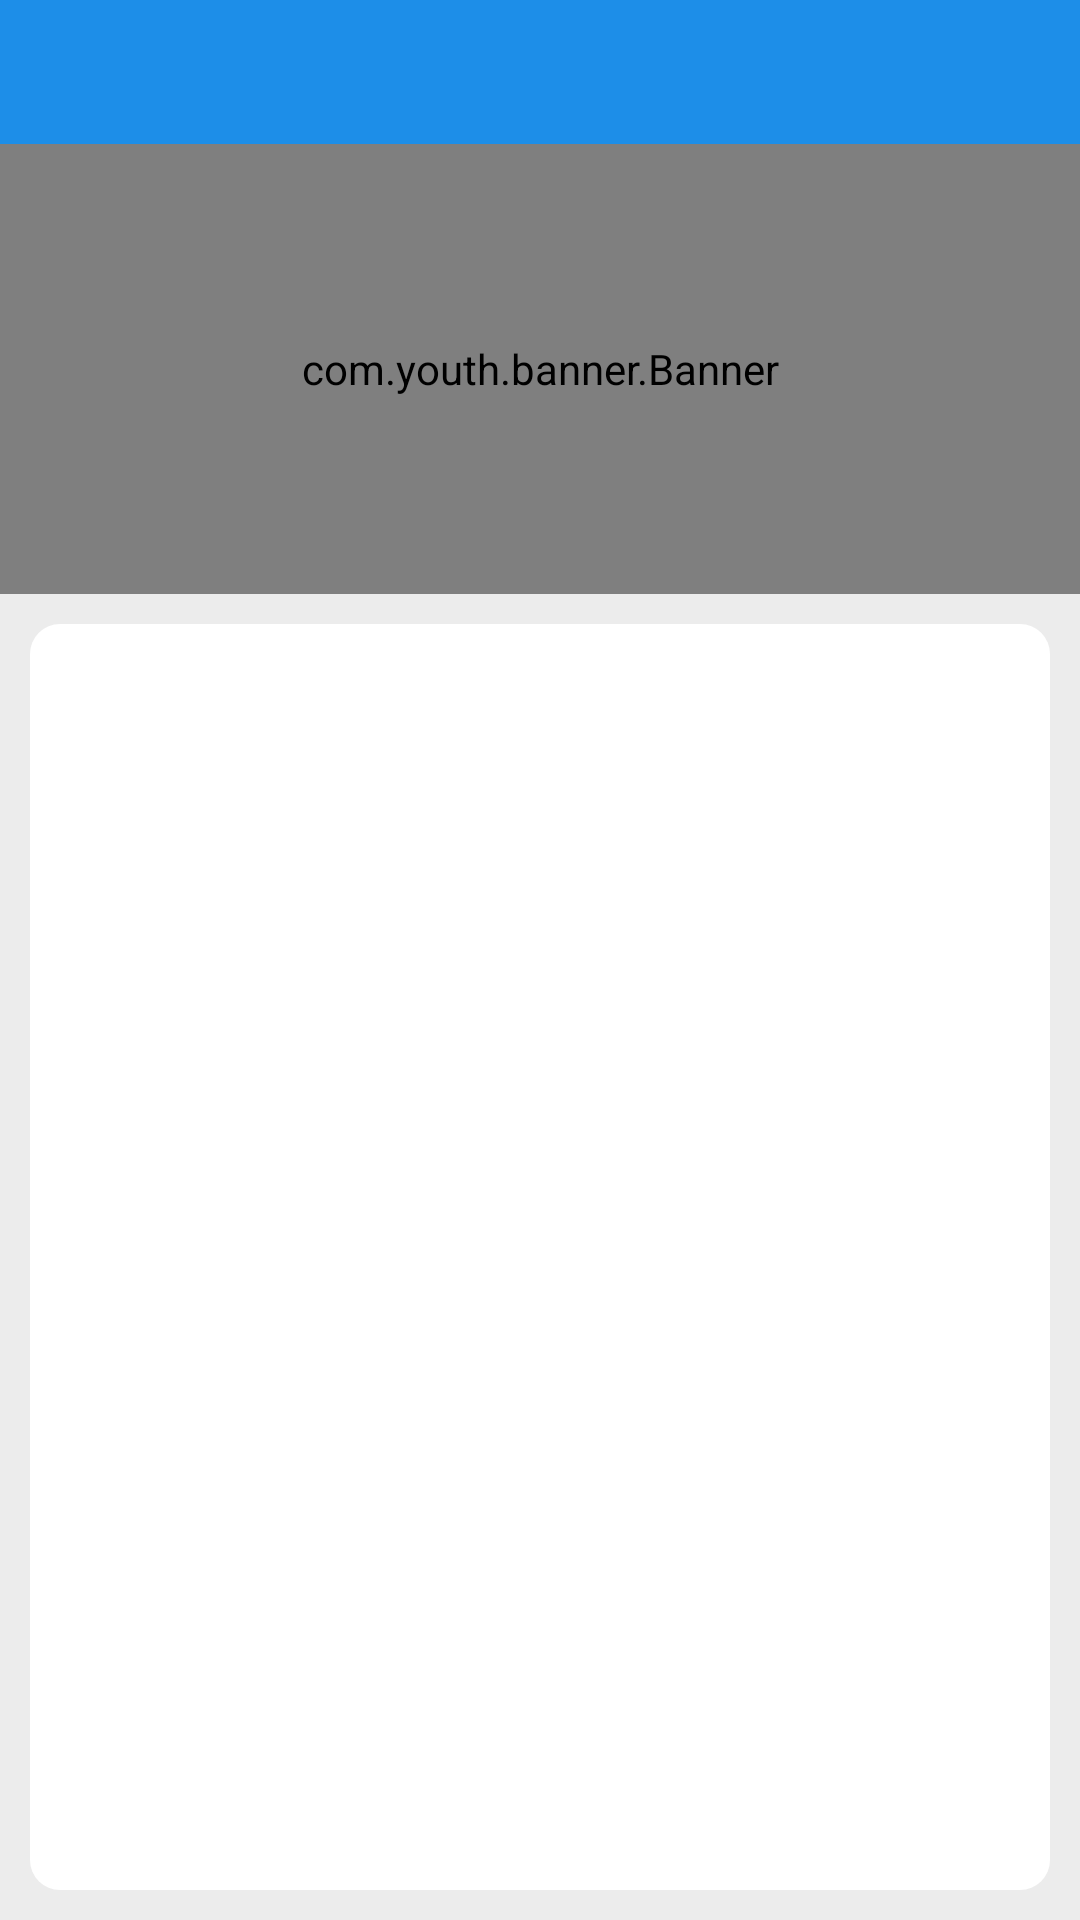

Write the Android layout XML for this screen, with the resource values it uses.
<!-- AndroidManifest.xml: application theme Theme.SmartCity -->
<!-- res/layout/fragment_news.xml -->
<?xml version="1.0" encoding="utf-8"?>
<LinearLayout xmlns:android="http://schemas.android.com/apk/res/android"
    xmlns:app="http://schemas.android.com/apk/res-auto"
    android:id="@+id/news"
    android:layout_width="match_parent"
    android:layout_height="match_parent"
    android:background="#ececec"
    android:orientation="vertical">

    <com.google.android.material.tabs.TabLayout
        android:id="@+id/tab_layout"
        android:layout_width="match_parent"
        android:layout_height="wrap_content"
        android:background="#1d8ee8"
        app:tabGravity="fill"
        app:tabIndicatorColor="#fae104"
        app:tabMode="fixed"
        app:tabSelectedTextColor="#fae002"
        app:tabTextColor="#ffffff"></com.google.android.material.tabs.TabLayout>

    <com.youth.banner.Banner
        android:id="@+id/banner"
        android:layout_width="match_parent"
        android:layout_height="150dp"
        android:background="#8dc8f6" />

    <androidx.viewpager.widget.ViewPager
        android:id="@+id/view_pager"
        android:layout_width="match_parent"
        android:layout_height="0dp"
        android:layout_margin="10dp"
        android:layout_weight="1"
        android:background="@drawable/login_form"></androidx.viewpager.widget.ViewPager>

</LinearLayout>
<!-- resources referenced by this layout -->
<resources>
  <!-- drawable login_form (drawable) -->
  <?xml version="1.0" encoding="utf-8"?>
  <layer-list xmlns:android="http://schemas.android.com/apk/res/android">
  
      <item>
  
          <shape
              android:shape="rectangle"
              android:useLevel="false">
  
              <solid android:color="#ffffff" />
              <corners android:radius="10dp" />
              <padding
                  android:bottom="10dp"
                  android:left="10dp"
                  android:right="10dp"
                  android:top="10dp" />
  
          </shape>
  
      </item>
  
  </layer-list>
  <style name="Theme.SmartCity" parent="Theme.MaterialComponents.DayNight.NoActionBar">
          
          <item name="colorPrimary">@color/purple_500</item>
          <item name="colorPrimaryVariant">@color/purple_700</item>
          <item name="colorOnPrimary">@color/white</item>
          
          <item name="colorSecondary">@color/teal_200</item>
          <item name="colorSecondaryVariant">@color/teal_700</item>
          <item name="colorOnSecondary">@color/black</item>
          
          <item name="android:statusBarColor" tools:targetApi="l">?attr/colorPrimaryVariant</item>
          
      </style>
  <color name="purple_500">#FF6200EE</color>
  <color name="purple_700">#FF3700B3</color>
  <color name="white">#FFFFFFFF</color>
  <color name="teal_200">#FF03DAC5</color>
  <color name="teal_700">#FF018786</color>
  <color name="black">#FF000000</color>
</resources>
